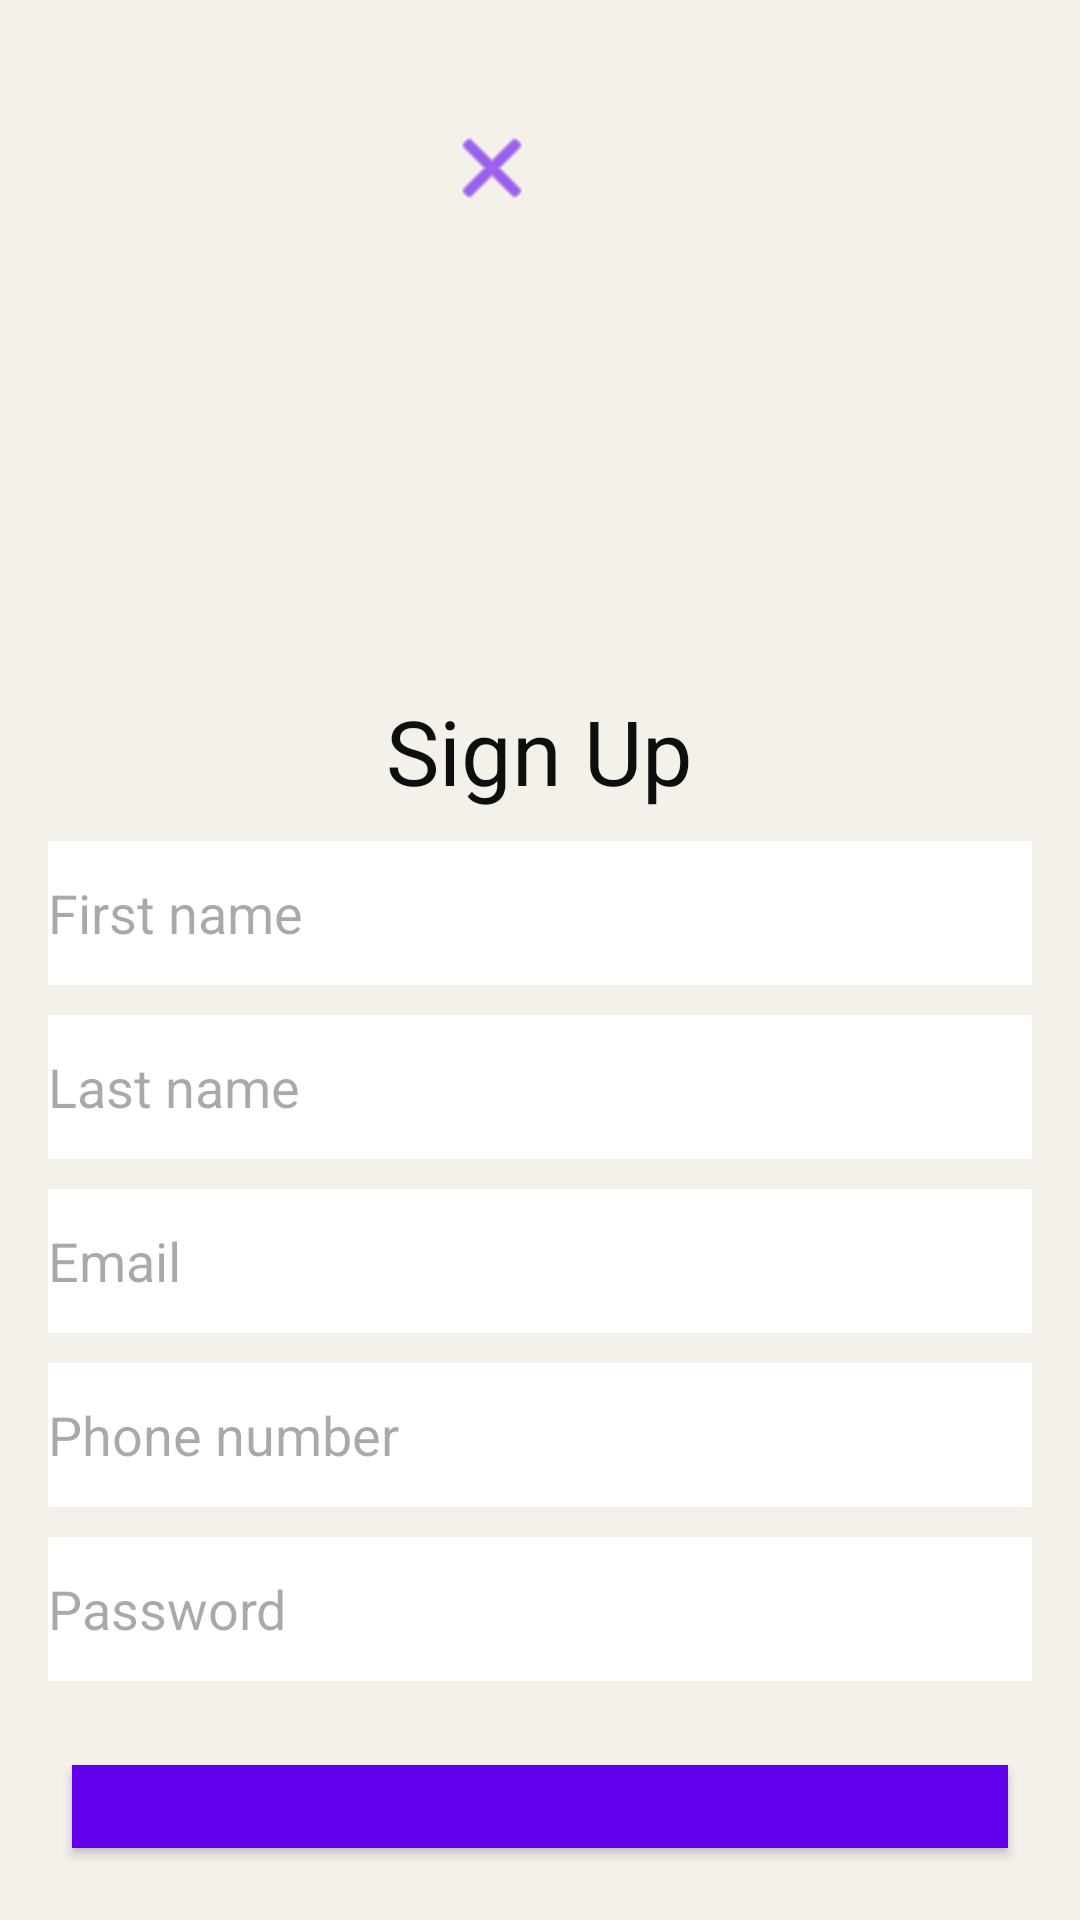

This screen was rendered from an Android layout file. Write that file and the resources it references.
<!-- AndroidManifest.xml: application theme Theme.MealBox -->
<!-- res/layout/activity_signup.xml -->
<?xml version="1.0" encoding="utf-8"?>
<androidx.constraintlayout.widget.ConstraintLayout xmlns:android="http://schemas.android.com/apk/res/android"
    xmlns:app="http://schemas.android.com/apk/res-auto"
    xmlns:tools="http://schemas.android.com/tools"
    android:id="@+id/main"
    android:layout_width="match_parent"
    android:layout_height="match_parent">

    <LinearLayout
        android:layout_width="match_parent"
        android:layout_height="match_parent"
        android:background="#F4F1EB"
        android:gravity="center"
        android:orientation="vertical"
        android:padding="16dp">


        <ImageButton
            android:id="@+id/closeButton"
            android:layout_width="48dp"
        android:layout_height="48dp"
        android:src="@android:drawable/ic_menu_close_clear_cancel"
        android:contentDescription="Close"
        android:background="@android:color/transparent"
        android:layout_marginTop="16dp"
        android:layout_marginEnd="16dp"
        app:tint="#FF6200EE"
        android:layout_alignParentEnd="true"/>



        <ImageView
            android:id="@+id/imageView2"
            android:layout_width="100dp"
            android:layout_height="80dp"
            android:layout_marginTop="50dp"
        android:layout_marginBottom="10dp"
        app:srcCompat="@drawable/img" />

        <TextView
            android:id="@+id/textView2"
            android:layout_width="wrap_content"
            android:layout_height="wrap_content"
            android:layout_marginTop="10dp"
            android:layout_marginBottom="10dp"
            android:text="Sign Up"
            android:textColor="#0F0E0E"
            android:textSize="30sp" />


        <EditText
            android:id="@+id/signupName"
            android:layout_width="match_parent"
            android:layout_height="48dp"
            android:layout_marginBottom="10dp"
            android:background="#FFFFFF"
            android:hint="First name"
            android:inputType="text"
            android:textColor="#000000" />


        <EditText
            android:id="@+id/signupSurname"
            android:layout_width="match_parent"
            android:layout_height="48dp"
            android:layout_marginBottom="10dp"
            android:background="#FFFFFF"
            android:hint="Last name"
            android:inputType="text"
            android:textColor="#000000" />


        <EditText
            android:id="@+id/signupEmail"
            android:layout_width="match_parent"
            android:layout_height="48dp"
            android:layout_marginBottom="10dp"
            android:background="#FFFFFF"
            android:hint="Email"
            android:inputType="textEmailAddress"
            android:textColor="#000000" />


        <EditText
            android:id="@+id/signupPhone"
            android:layout_width="match_parent"
            android:layout_height="48dp"
            android:layout_marginBottom="10dp"
            android:background="#FFFFFF"
            android:hint="Phone number"
            android:inputType="phone"
            android:textColor="#000000" />


        <EditText
            android:id="@+id/signupPassword"
            android:layout_width="match_parent"
            android:layout_height="48dp"
            android:layout_marginBottom="10dp"
            android:background="#FFFFFF"
            android:hint="Password"
            android:inputType="textPassword"
            android:textColor="#000000" />


        <LinearLayout
            android:layout_width="match_parent"
            android:layout_height="wrap_content"
            android:layout_marginTop="10dp"
        android:gravity="center"
        android:orientation="horizontal">


            <Button
                android:id="@+id/signup"
                style="@style/CustomButtonStyle"
                android:layout_width="match_parent"
                android:layout_height="wrap_content"
                android:maxWidth="300dp"
            android:layout_marginEnd="8dp"
            android:background="#FF6200EE"
            android:text="Sign Up"
            android:textColor="#FFFFFF"
            android:textSize="16sp" />
        </LinearLayout>

</LinearLayout>

    </androidx.constraintlayout.widget.ConstraintLayout>
<!-- resources referenced by this layout -->
<resources>
  <style name="CustomButtonStyle">
          <item name="android:background">@color/purple_500</item> 
          <item name="android:textColor">@color/white</item> 
          <item name="android:padding">12dp</item> 
          <item name="android:layout_margin">8dp</item> 
      </style>
  <style name="Theme.MealBox" parent="Base.Theme.MealBox" />
  <color name="purple_500">#FF6200EE</color>
  <color name="white">#FFFFFF</color>
  <style name="Base.Theme.MealBox" parent="Theme.Material3.DayNight.NoActionBar">
          
          
      </style>
</resources>
